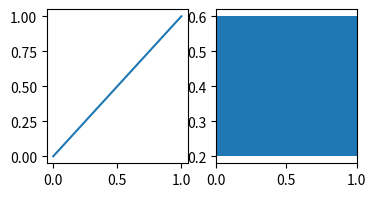

Python code for this plot:
# Written by calculate-plot 0.1.0: this script draws the same figure with Matplotlib 3.11.2.
import locale

import matplotlib.pyplot as plt

# Text is shaped for the language of the locale: this is the one the figure was made with.
try:
    locale.setlocale(locale.LC_CTYPE, "C.UTF-8")
except locale.Error:
    locale.setlocale(locale.LC_CTYPE, "C")

plt.rcParams.update({
    'savefig.transparent': True,
    'savefig.facecolor': 'green',
})
fig, axs = plt.subplots(1, 2, figsize=(4.0, 2.0))
axs[0].plot([0, 1], [0, 1])
axs[1].axhspan(0.2, 0.6)

if __name__ == "__main__":
    plt.show()
